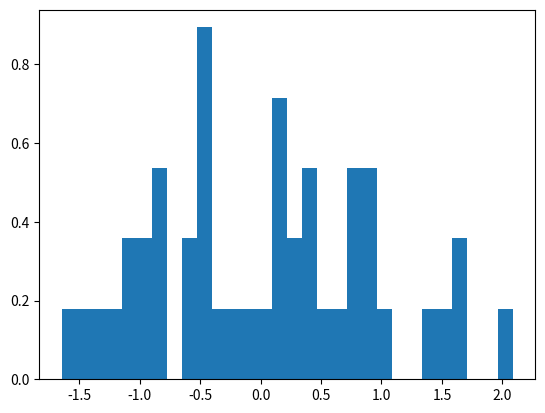

Generate this figure with matplotlib:
from scipy.stats import norm, t
import numpy as np
import math
import matplotlib.pyplot as plt

#Problem 3

def prob3():
    
    mean = 50
    std = 2
    n = 100

    gamma_95 = 0.95
    rhobar_95 = norm.ppf( (1-gamma_95)/2 )
    rho_95 = rhobar_95*std/np.sqrt(n)    
    ans_95 = [mean+rho_95,mean-rho_95]
    
    gamma_99 = 0.99
    rhobar_99 = norm.ppf( (1-gamma_99)/2 )
    rho_99 = rhobar_99*std/np.sqrt(n)    
    ans_99 = [mean+rho_99,mean-rho_99]
    
    print("Part(a)& Part(B)")
    print("95%: ",ans_95)
    print("99%: ",ans_99)

    # compute gamma = ? Given rho
    # rho = rhobar*std/sart(n)
    # rhobar = rho/(std/sqrt(n))
    # (1-gamma)/2 = cdf(rhobar)
    # gamma = 1-2*cdf(rhobar)
    rho = 0.3
    rhobar = rho/(std/np.sqrt(n))
    gamma = abs(float(1-2*norm.cdf(rhobar)))*100

    print("Part(C)")
    print("rhobar", rhobar)
    print("Gamma" , gamma, '%')
    
    gamma_95 = 0.95
    gamma_99 = 0.99    
    sig_hat = 2
    rho = 0.3    
        
    rho_hat_95 = norm.ppf( (1-gamma_95)/2)
    rho_hat_99 = norm.ppf( (1-gamma_99)/2) 
      
    N_95 = (rho_hat_95*sig_hat/rho)**2
    N_99 = (rho_hat_99*sig_hat/rho)**2
    
    print("Part(D) & Part (E)")
    print("Sample Needed for 95%: ",N_95)
    print("Sample Needed for 99%: ", N_99)
    
def prob4():
    N = 8
    sigma_hat2 = 1.018
    mu_hat = 3410.14    
    gamma_95 = 0.95
    gamma_99 = 0.99
        
    rhobar_95 = t.ppf( (1-gamma_95)/2, N-1)
    rho_95 = rhobar_95*(sigma_hat2/np.sqrt(8))
    ans_95 = [mu_hat+rho_95, mu_hat-rho_95]
    
    rhobar_99 = t.ppf( (1-gamma_99)/2, 7)
    rho_99 = rhobar_99*(sigma_hat2/np.sqrt(8))
    ans_99 = [mu_hat+rho_99, mu_hat-rho_99]
    
    print("Part(C)")
    print("95%: " , ans_95)
    print("99%: " , ans_99)   
    
def prob5():
    N = 45
    mu_hat = 0.165
    sigma_hat = 0.022
    
    gamma = 0.95
    rho_bar = norm.ppf( (1-gamma)/2 )
    rho = rho_bar*(sigma_hat/np.sqrt(N))
    ans = [mu_hat-rho, mu_hat+rho]
    print("Part a: ", ans)
    
    x = np.linspace(0,1, N)
    mu = 0.165
    sigma = 0.022
    
    s = np.random.normal( loc = 0, scale = 1 , size = 45)
    plt.hist(s, 30, density=True)
    #plt.show()
    
    ## Want gamma given interval [0.157,0.167], 
    # mu = 0.165, sigma_hat = 0.022, n = 45
    # since N >40 & sigma_hat is given
    # We can use Z
    # Interval [mu-rho,mu+rhou]
    # rho = 0.167-mu
    # rho = rho_hat*(sigma_hat/sqrt(n))
    # rho_hat = rho/(sigma_hat/sqrt(n))
    # rho_hat = ppf( (1-gamma)/2)
    # (1-gamma)/2 = cdf(rho_hat)
    # gamma = 1-2*cdf(rho_hat)
    
    rho =  0.167-mu
    rho_hat = rho/(sigma_hat/np.sqrt(N))
    gamma = 1-2*norm.cdf(rho_hat)
    ans = abs(gamma)*100
    
    print("The condidence level for the interval is: ", ans)
    
    
    
prob5()


